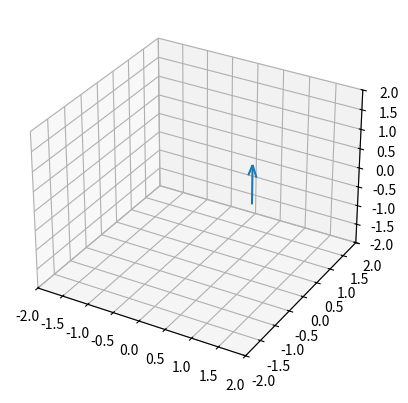

Generate this figure with matplotlib:
import numpy as np
import matplotlib.pyplot as plt
from mpl_toolkits.mplot3d import Axes3D
from matplotlib.animation import FuncAnimation

fig, ax = plt.subplots(subplot_kw=dict(projection="3d"))

def get_arrow(theta):
    x = np.cos(theta)
    y = np.sin(theta)
    z = 0
    u = np.sin(2*theta)
    v = np.sin(3*theta)
    w = np.cos(3*theta)
    return x,y,z,u,v,w

quiver = ax.quiver(*get_arrow(0))

ax.set_xlim(-2, 2)
ax.set_ylim(-2, 2)
ax.set_zlim(-2, 2)

def update(theta):
    global quiver
    quiver.remove()
    quiver = ax.quiver(*get_arrow(theta))

ani = FuncAnimation(fig, update, frames=np.linspace(0,2*np.pi,200), interval=50)
plt.show()